Run: headless pygame with SDL's dummy video driver; simulated clock (each Clock.tick advances the game by its frame time, no real sleeping); random seed 0; keys injected as events and as key.get_pressed() state; mouse plan: one left click at the window centre at the start of phase 2, then a move to the lower-right quarter at the start of phase 3.
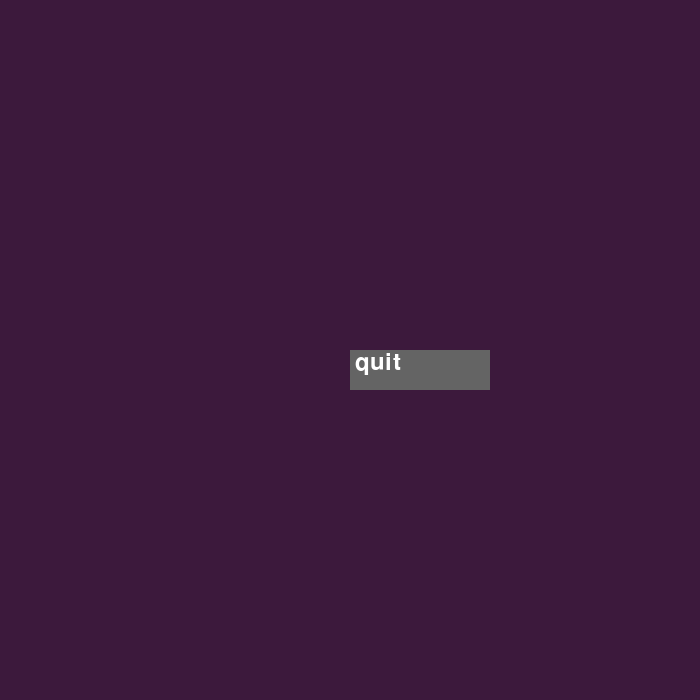
Frame 1 of 4 · flips 1–60 · no input
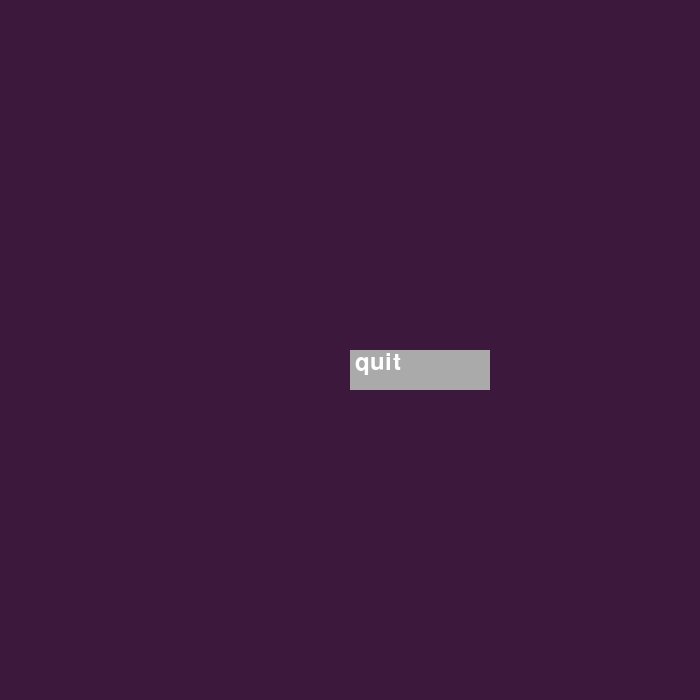
Frame 2 of 4 · flips 61–180 · clicked the window centre · tapped SPACE, RETURN · held RIGHT (→), D
Frame 3 of 4 · flips 181–300 · moved the mouse to the lower-right quarter · held DOWN (↓), S · screen same as frame 1, image omitted
Frame 4 of 4 · flips 301–420 · held LEFT (←), A, UP (↑), W · screen unchanged from frame 3, image omitted

The pygame program that drew these frames:



import pygame

import sys

pygame.init()

rec = (700, 700)

screen = pygame.display.set_mode(rec)

color = (255, 255, 255)

color_light = (170, 170, 170)

color_dark = (100, 100, 100)

witdth = screen.get_width()

height = screen.get_height()

smallfont = pygame.font.SysFont('Corbel', 35)

text = smallfont.render('quit', True, color)

while True:
    for ev in pygame.event.get():
        if ev.type == pygame.QUIT:
            pygame.quit()
        if ev.type == pygame.MOUSEBUTTONDOWN:
            if witdth/2 <= mouse[0] <= witdth/2+140 and height/2 <= mouse[1] <= height/2+40:
                pygame.quit()
    screen.fill((60, 25, 60))

    mouse = pygame.mouse.get_pos()
    if witdth/2 <= mouse[0] <= witdth/2+140 and height/2 <= mouse[1] <= height/2+40:
        pygame.draw.rect(screen, color_light, [witdth/2, height/2, 140, 40])
    else:
        pygame.draw.rect(screen, color_dark, [witdth/2, height/2, 140, 40])

    screen.blit(text, (witdth/2+5, height/2))
    pygame.display.update()
